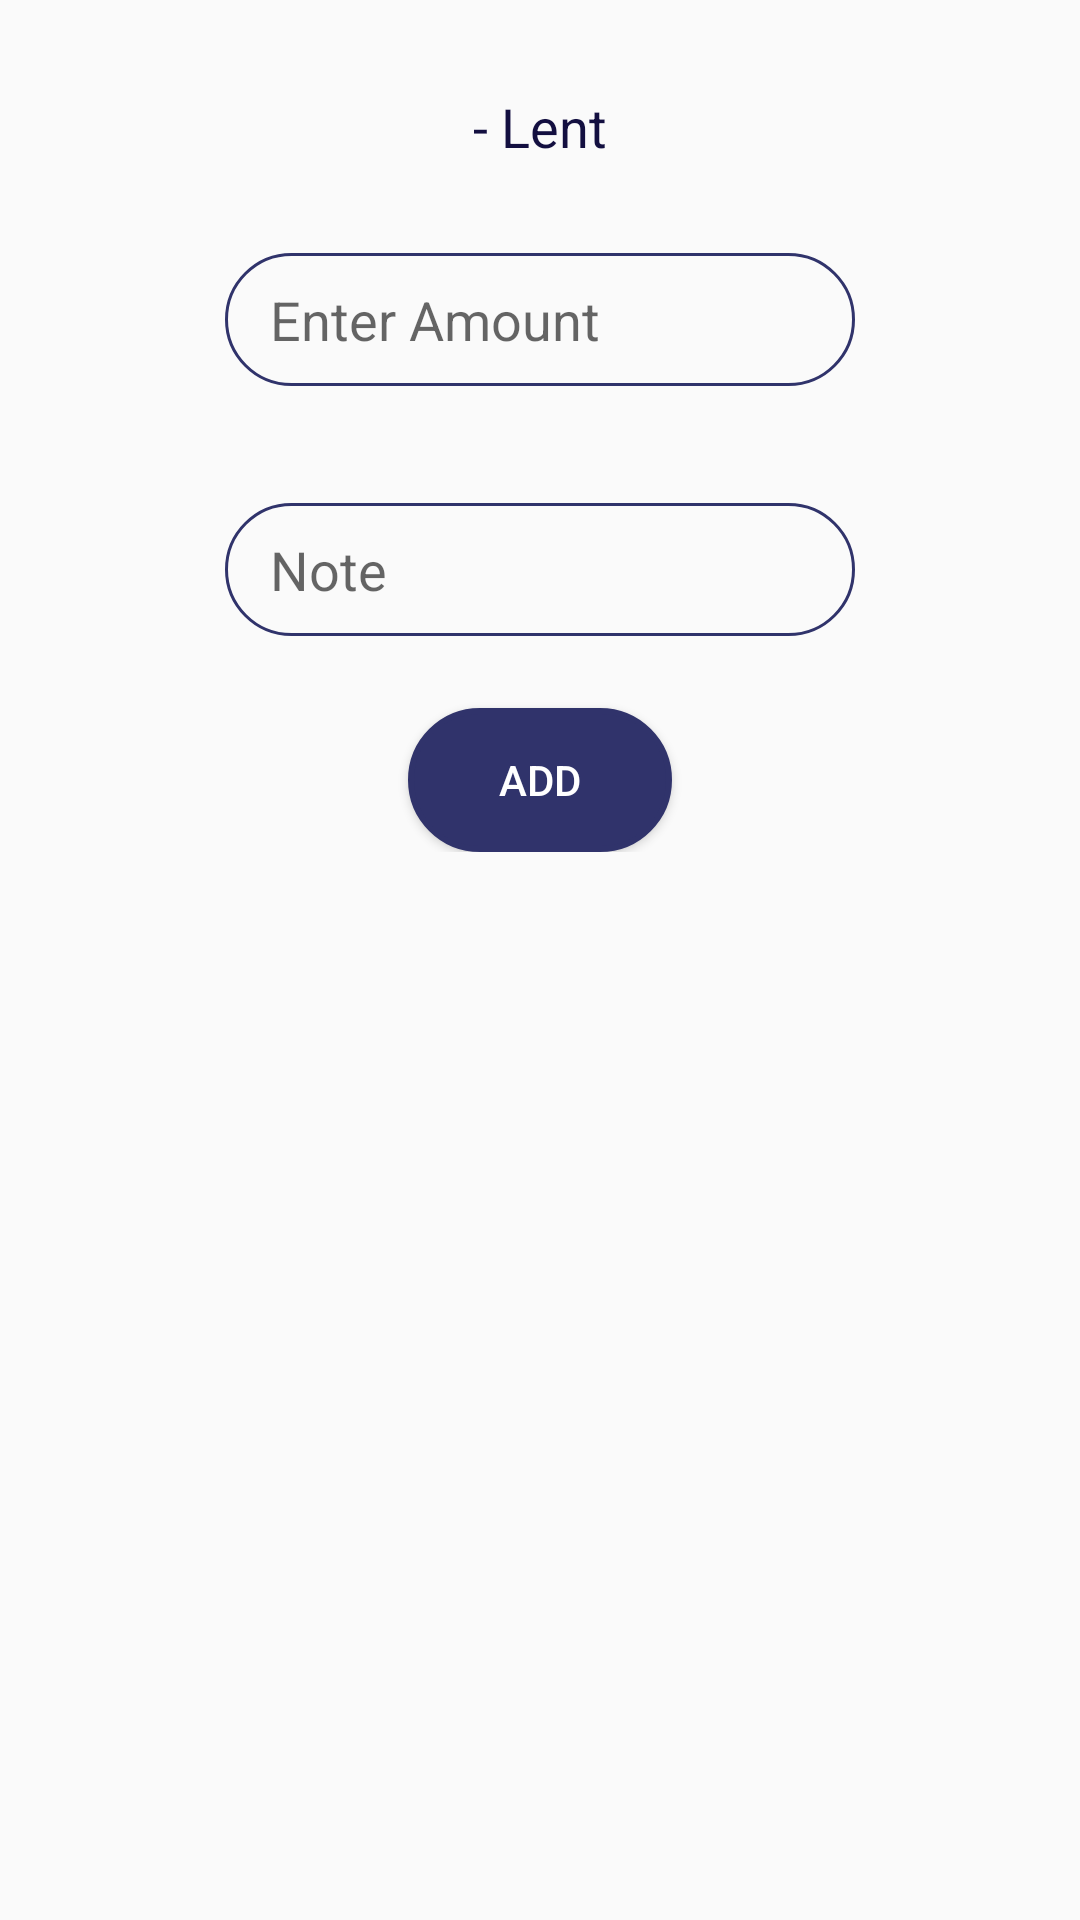

The Android layout XML behind this screen, and the referenced resources:
<!-- AndroidManifest.xml: application theme Theme.AppCompat.Light.NoActionBar -->
<!-- res/layout/o_plus.xml -->
<?xml version="1.0" encoding="utf-8"?>
<androidx.constraintlayout.widget.ConstraintLayout xmlns:android="http://schemas.android.com/apk/res/android"
    xmlns:tools="http://schemas.android.com/tools"
    xmlns:app="http://schemas.android.com/apk/res-auto"
    android:layout_width="match_parent"
    android:layout_height="match_parent">

    <LinearLayout
        android:layout_width="match_parent"
        android:layout_height="wrap_content"
        android:orientation="vertical"
        android:gravity="center"
        android:padding="30dp"
        tools:ignore="MissingConstraints">

        <TextView
            android:id="@+id/textViewPopUpTitle"
            android:layout_width="wrap_content"
            android:layout_height="wrap_content"
            android:textColor="@color/mycolor"
            android:textSize="18sp"
            android:text="@string/oPlusTitle" />


        <EditText
            android:id="@+id/editTextOtherPlus"
            android:layout_width="wrap_content"
            android:layout_height="wrap_content"
            android:layout_marginTop="30dp"
            android:background="@drawable/edittext_bg"
            android:ems="10"
            android:hint="@string/oPlusAmt"
            android:inputType="numberSigned|number"
            android:maxLength="6"
            android:paddingStart="15dp"
            android:paddingTop="10dp"
            android:paddingEnd="15dp"
            android:paddingBottom="10dp" />

        <TextView
            android:id="@+id/textViewPopupAlert"
            android:layout_width="match_parent"
            android:layout_height="wrap_content"

            android:textColor="@color/alert"
            android:gravity="center"
            android:padding="10dp"/>

        <EditText
            android:id="@+id/editTextOtherPlusNote"
            android:layout_width="wrap_content"
            android:layout_height="wrap_content"

            android:background="@drawable/edittext_bg"
            android:ems="10"
            android:maxLength="80"
            android:hint="@string/plusNote"
            android:inputType="textMultiLine"
            android:paddingStart="15dp"
            android:paddingTop="10dp"
            android:paddingEnd="15dp"
            android:paddingBottom="10dp" />
        <Button
            android:id="@+id/buttonOtherPlus"
            android:layout_width="wrap_content"
            android:layout_height="wrap_content"
            android:layout_marginTop="24dp"
            android:background="@drawable/button_bg"
            android:text="@string/oPlusBtn"
            android:textColor="#fff" />
    </LinearLayout>

</androidx.constraintlayout.widget.ConstraintLayout>
<!-- resources referenced by this layout -->
<resources>
  <color name="alert">#cc3300</color>
  <color name="mycolor">#130f40</color>
  <!-- drawable button_bg (drawable) -->
  <?xml version="1.0" encoding="utf-8"?>
  <selector xmlns:android="http://schemas.android.com/apk/res/android">
      <item>
          <shape android:shape="rectangle">
              <solid android:color="#30336b"/>
              <stroke android:color="#30336b" android:width="2dp" />
              
              <corners android:radius="30dp" />
          </shape>
      </item>
  </selector>
  <!-- drawable edittext_bg (drawable) -->
  <?xml version="1.0" encoding="utf-8"?>
  <selector xmlns:tools="http://schemas.android.com/tools" xmlns:android="http://schemas.android.com/apk/res/android" tools:ignore="MissingDefaultResource">
      <item>
          <shape android:shape="rectangle">
  
              <stroke android:color="#30336b" android:width="1dp" />
              
              <corners android:radius="30dp" />
          </shape>
      </item>
  </selector>
  <string name="oPlusAmt">Enter Amount</string>
  <string name="oPlusBtn">Add</string>
  <string name="oPlusTitle">- Lent</string>
  <string name="plusNote">Note</string>
</resources>
